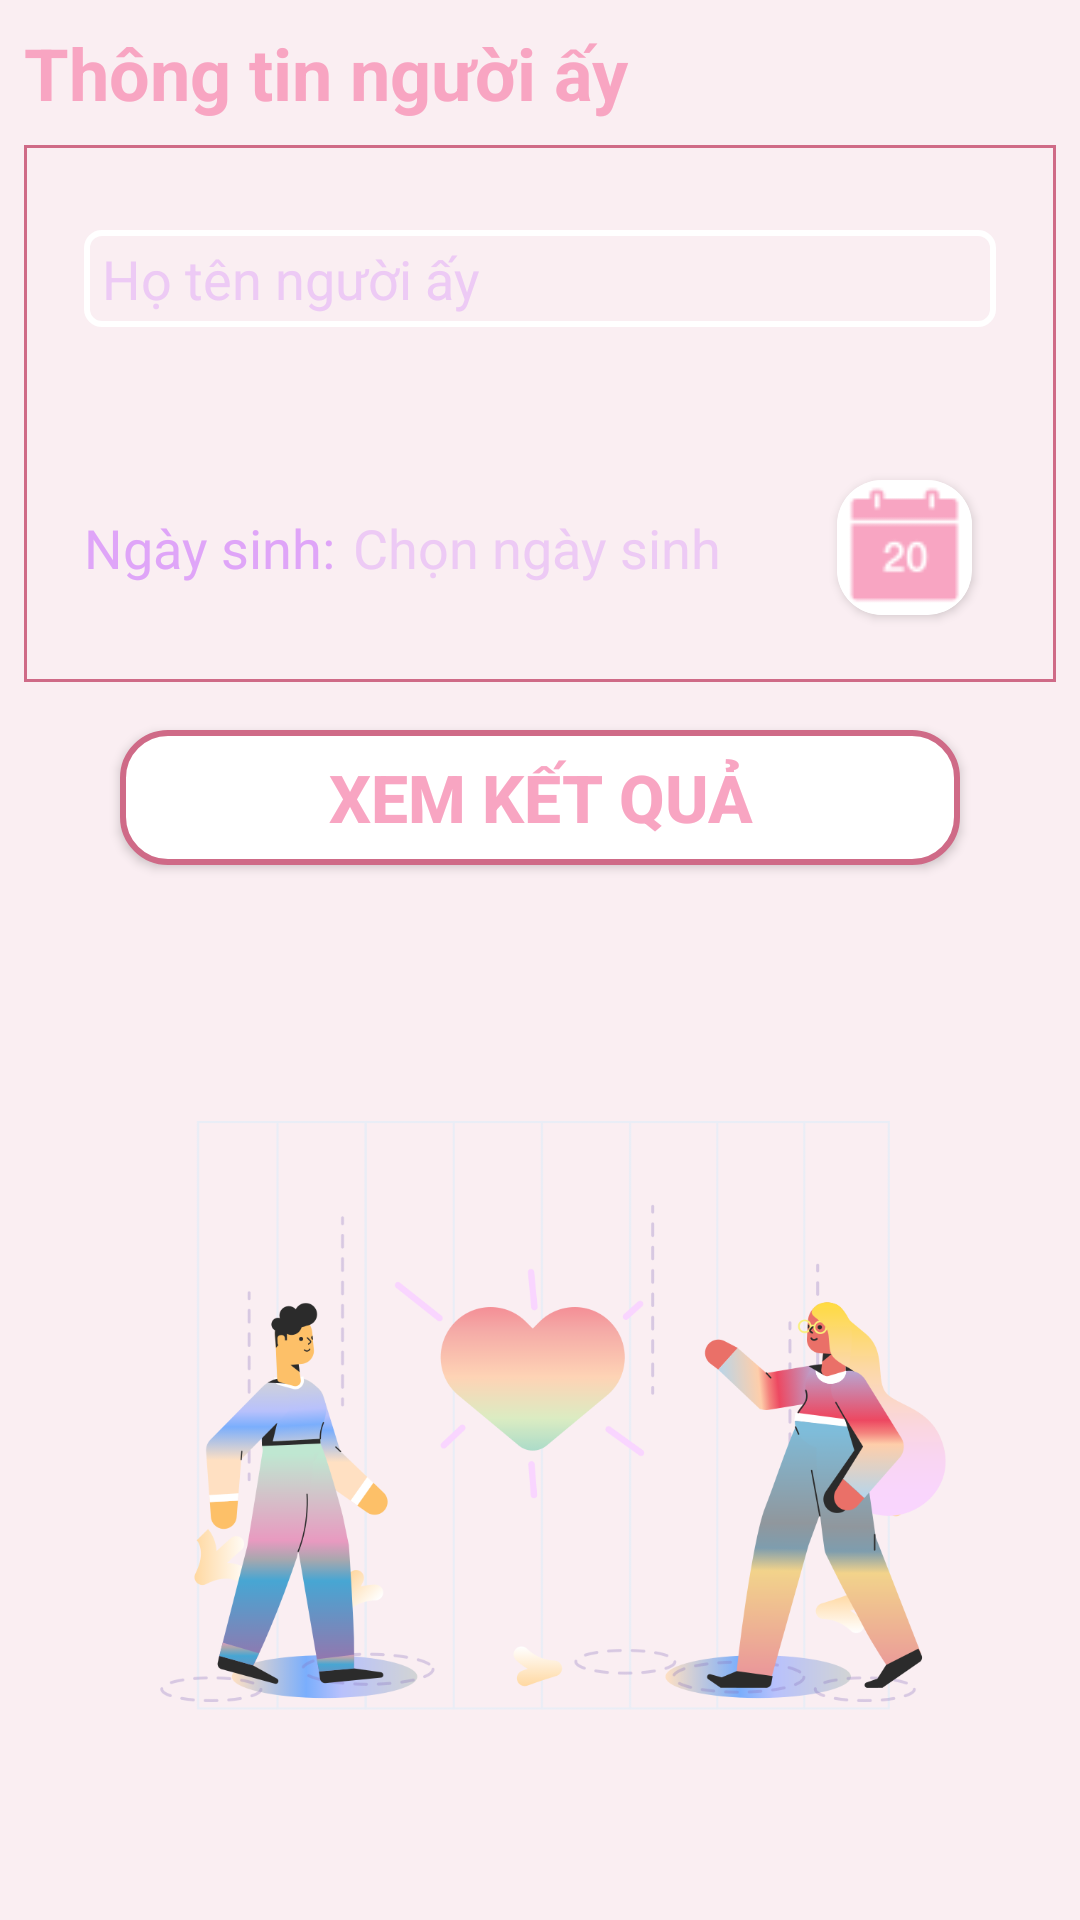

Android layout source for this screen:
<!-- AndroidManifest.xml: application theme Theme.XemBoiVer2 -->
<!-- res/layout/fragment_home.xml -->
<?xml version="1.0" encoding="utf-8"?>
<androidx.constraintlayout.widget.ConstraintLayout xmlns:android="http://schemas.android.com/apk/res/android"
    xmlns:app="http://schemas.android.com/apk/res-auto"
    xmlns:tools="http://schemas.android.com/tools"
    android:layout_width="match_parent"
    android:layout_height="match_parent"
    tools:context=".ui.home.HomeFragment"
    android:background="@color/primary_color_10">

    <TextView
        android:id="@+id/txtTT"
        android:layout_width="wrap_content"
        android:layout_height="wrap_content"
        android:layout_marginHorizontal="8dp"
        android:layout_marginVertical="8dp"
        android:text="Thông tin người ấy"
        android:textColor="@color/primary_color"
        android:textSize="24dp"
        android:textStyle="bold"
        app:layout_constraintStart_toStartOf="parent"
        app:layout_constraintTop_toTopOf="parent" />

    <LinearLayout
        android:id="@+id/content"
        android:layout_width="0dp"
        android:layout_height="0dp"
        android:layout_below="@+id/txtTT"
        android:layout_centerHorizontal="true"
        android:orientation="vertical"
        android:paddingHorizontal="8dp"
        android:layout_marginTop="8dp"
        app:layout_constraintBottom_toBottomOf="parent"
        app:layout_constraintEnd_toEndOf="parent"
        app:layout_constraintHeight_percent=".4"
        app:layout_constraintHorizontal_bias="0.0"
        app:layout_constraintStart_toStartOf="parent"
        app:layout_constraintTop_toBottomOf="@+id/txtTT"
        app:layout_constraintVertical_bias="0.0">

        <LinearLayout
            android:id="@+id/FeMaleArea"
            android:layout_width="match_parent"
            android:layout_height="0dp"
            android:layout_weight="1"
            android:background="@drawable/ic_area_bg"
            android:orientation="vertical"
            android:paddingHorizontal="4dp">

            <LinearLayout
                android:layout_width="match_parent"
                android:layout_height="0dp"
                android:layout_weight="1"
                android:gravity="center"
                android:orientation="horizontal"
                android:padding="16dp">

                <EditText
                    android:id="@+id/edtName"
                    android:layout_width="0dp"
                    android:layout_height="wrap_content"
                    android:layout_weight="3"
                    android:background="@drawable/ic_edit_text_bg"
                    android:hint="Họ tên người ấy"
                    android:paddingHorizontal="6dp"
                    android:paddingVertical="4dp"
                    android:textColor="@color/text_color"
                    android:textColorHint="@color/secondary_color"
                    android:textSize="18sp" />
            </LinearLayout>

            <LinearLayout
                android:layout_width="match_parent"
                android:layout_height="0dp"
                android:layout_weight="1"
                android:gravity="center"
                android:orientation="horizontal"
                android:padding="16dp">

                <TextView
                    android:layout_width="wrap_content"
                    android:layout_height="wrap_content"
                    android:text="Ngày sinh:"
                    android:textColor="@color/text_color"
                    android:textSize="18sp" />

                <Space
                    android:layout_width="6dp"
                    android:layout_height="0dp" />

                <TextView
                    android:id="@+id/DoB"
                    android:layout_width="0dp"
                    android:layout_height="wrap_content"
                    android:layout_weight="4"
                    android:text="Chọn ngày sinh"
                    android:textColor="@color/secondary_color"
                    android:textSize="18sp" />

                <Space
                    android:layout_width="16dp"
                    android:layout_height="0dp" />

                <androidx.cardview.widget.CardView
                    android:layout_width="wrap_content"
                    android:layout_height="wrap_content"
                    android:layout_marginRight="8dp"
                    app:cardCornerRadius="15dp">

                    <ImageView
                        android:id="@+id/btnSelectDoB"
                        android:layout_width="45dp"
                        android:layout_height="45dp"
                        android:src="@drawable/icon_calendar" />
                </androidx.cardview.widget.CardView>
            </LinearLayout>
        </LinearLayout>

        <Button
            android:id="@+id/btnSubmit"
            android:layout_width="match_parent"
            android:layout_height="45dp"
            android:layout_gravity="center"
            android:layout_marginHorizontal="32dp"
            android:layout_marginTop="16dp"
            android:layout_marginBottom="16dp"
            android:background="@drawable/ic_btn_bg"
            android:paddingHorizontal="16dp"
            android:text="Xem kết quả"
            android:textColor="@color/primary_color"
            android:textSize="22sp"
            android:textStyle="bold" />
    </LinearLayout>

    <ImageView
        android:id="@+id/imageView2"
        android:layout_width="0dp"
        android:layout_height="0dp"
        android:src="@drawable/img_marginalia"
        app:layout_constraintBottom_toBottomOf="parent"
        app:layout_constraintEnd_toEndOf="parent"
        app:layout_constraintHorizontal_bias="0.487"
        app:layout_constraintStart_toStartOf="parent"
        app:layout_constraintTop_toBottomOf="@+id/content"
        app:layout_constraintVertical_bias="0.0"
        app:layout_constraintWidth_percent=".9" />

</androidx.constraintlayout.widget.ConstraintLayout>
<!-- resources referenced by this layout -->
<resources>
  <color name="primary_color">#f8a5c2</color>
  <color name="primary_color_10">#26F8A5C2</color>
  <color name="secondary_color">#80DFA5F8</color>
  <color name="text_color">#DFA5F8</color>
  <!-- drawable ic_area_bg (drawable) -->
  <?xml version="1.0" encoding="utf-8"?>
  <shape xmlns:android="http://schemas.android.com/apk/res/android">
      <stroke android:color="@color/stroke_color" android:width="1dp"/>
  </shape>
  <!-- drawable ic_btn_bg (drawable) -->
  <?xml version="1.0" encoding="utf-8"?>
  <shape xmlns:android="http://schemas.android.com/apk/res/android">
      <solid android:color="@color/white"/>
      <stroke android:color="@color/stroke_color" android:width="2dp"/>
      <corners android:radius="15dp"/>
  </shape>
  <!-- drawable ic_edit_text_bg (drawable) -->
  <?xml version="1.0" encoding="utf-8"?>
  <shape xmlns:android="http://schemas.android.com/apk/res/android" >
      <stroke android:width="2dp" android:color="@color/white"/>
      <corners android:radius="5dp"/>
  </shape>
  <!-- drawable icon_calendar: png bitmap (drawable, 930 bytes) -->
  <!-- drawable img_marginalia: png bitmap (drawable, 121921 bytes) -->
  <style name="Theme.XemBoiVer2" parent="Theme.AppCompat.Light.NoActionBar">
          
          <item name="colorPrimary">@color/primary_color</item>
          <item name="colorPrimaryDark">@color/primary_color</item>
          <item name="colorAccent">@color/teal_200</item>
          
      </style>
  <color name="stroke_color">#cf6a87</color>
  <color name="white">#FFFFFFFF</color>
  <color name="teal_200">#FF03DAC5</color>
</resources>
